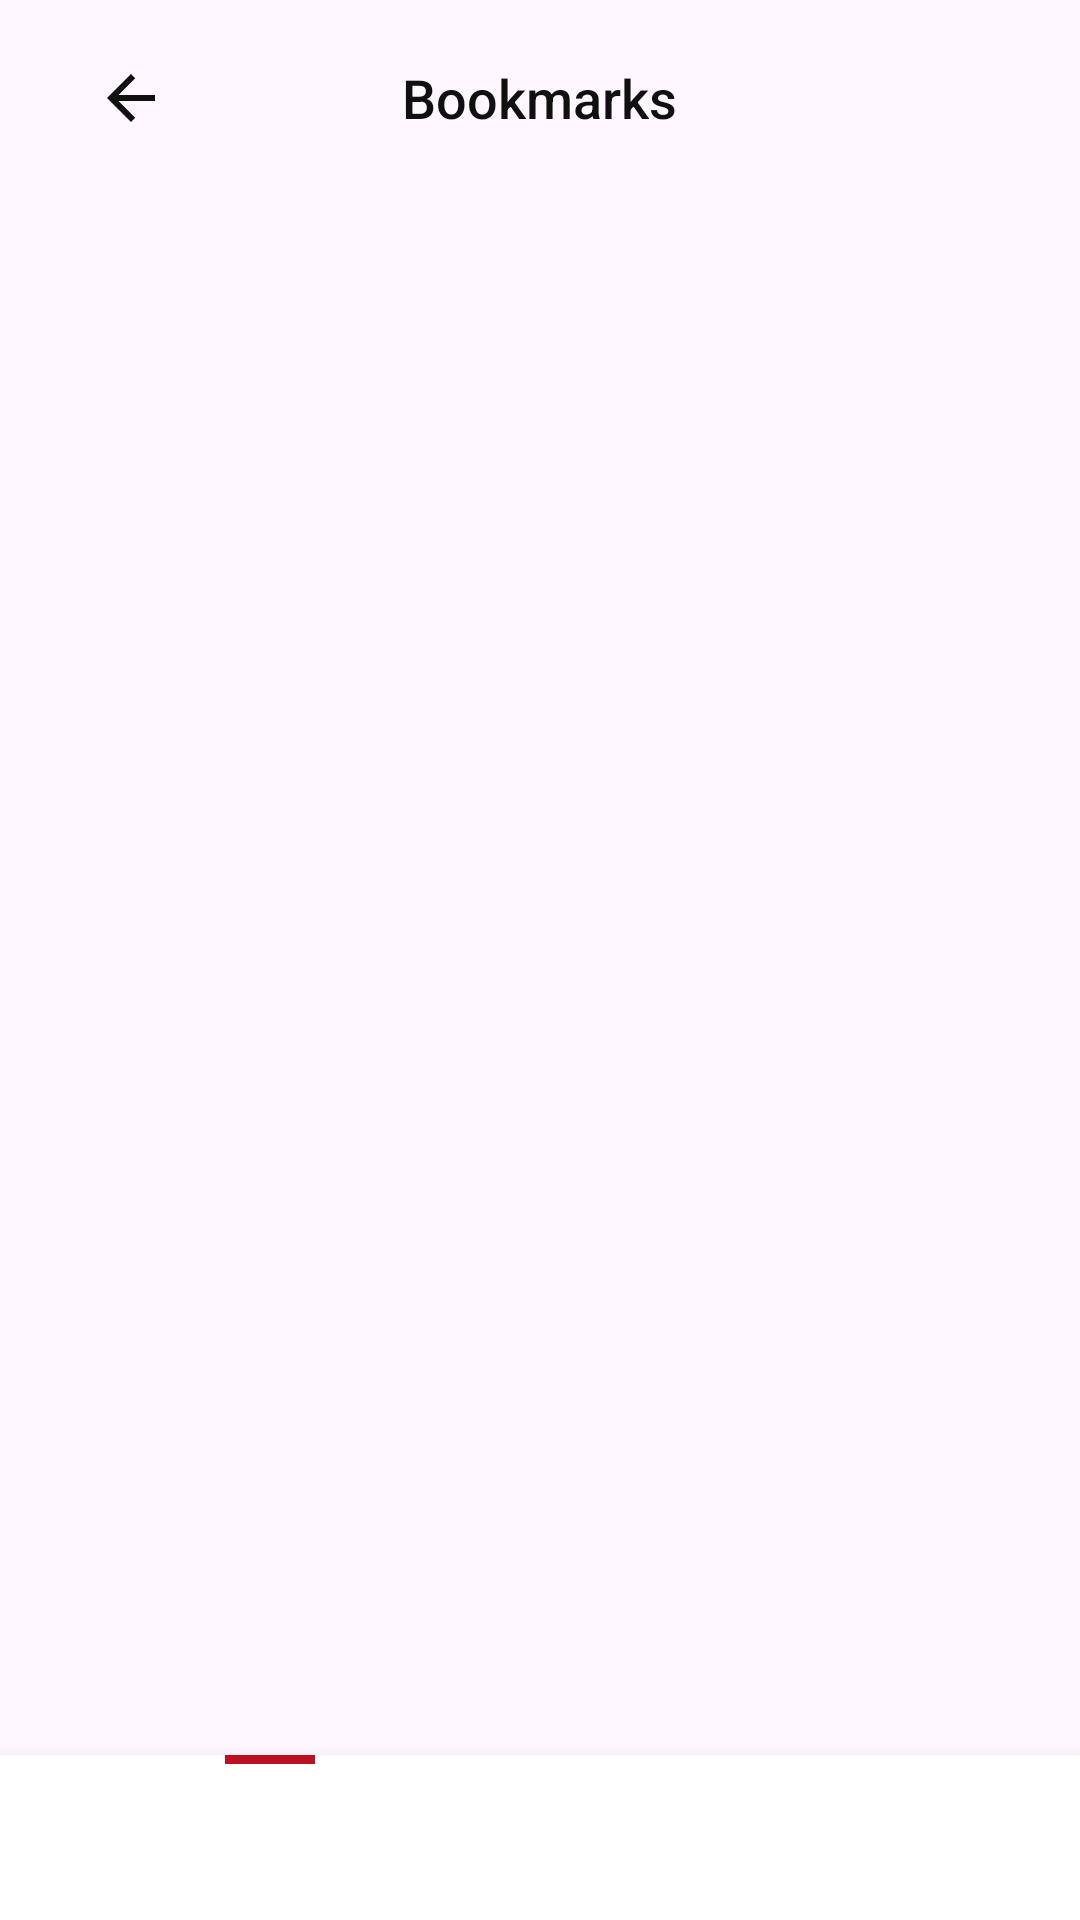

Produce the Android XML layout that renders to this screen, including the resource entries it uses.
<!-- AndroidManifest.xml: application theme Theme.InnowiseTestProject -->
<!-- res/layout/fragment_bookmarks.xml -->
<?xml version="1.0" encoding="utf-8"?>
<androidx.constraintlayout.widget.ConstraintLayout
    xmlns:android="http://schemas.android.com/apk/res/android"
    xmlns:tools="http://schemas.android.com/tools"
    android:layout_width="match_parent"
    android:layout_height="match_parent"
    tools:context=".app.presentation.bookmark.BookmarksFragment"
    xmlns:app="http://schemas.android.com/apk/res-auto">

    <LinearLayout
        android:id="@+id/no_bookmarks_layout"
        android:layout_width="wrap_content"
        android:layout_height="wrap_content"
        android:orientation="vertical"
        app:layout_constraintTop_toTopOf="parent"
        app:layout_constraintBottom_toBottomOf="parent"
        app:layout_constraintStart_toStartOf="parent"
        app:layout_constraintEnd_toEndOf="parent"
        android:gravity="center"
        android:visibility="gone">

        <TextView
            android:layout_width="wrap_content"
            android:layout_height="wrap_content"
            android:textColor="@color/middle_dark_gray"
            android:textSize="15sp"
            android:text="@string/nothing_saved"/>

        <Button
            android:id="@+id/explore_button"
            android:layout_width="wrap_content"
            android:layout_height="40dp"
            android:background="@color/transparent"
            android:text="@string/explore"
            android:textSize="16sp"
            android:textAllCaps="false"/>

    </LinearLayout>

    <RelativeLayout
        android:id="@+id/top_bar"
        android:layout_width="match_parent"
        android:layout_height="65dp"
        android:gravity="center_vertical"
        android:paddingVertical="10dp"
        android:orientation="horizontal"
        app:layout_constraintTop_toTopOf="parent">

        <ImageButton
            android:id="@+id/back_button"
            android:layout_width="45dp"
            android:layout_height="45dp"
            android:layout_alignParentStart="true"
            android:layout_marginStart="21dp"
            android:background="@drawable/shape_round_rect_light_gray"
            android:src="@drawable/ic_back"
            app:tint="@color/black" />

        <TextView
            android:layout_width="wrap_content"
            android:layout_height="match_parent"
            android:layout_centerInParent="true"
            android:textAllCaps="false"
            android:maxWidth="270dp"
            android:fontFamily="sans-serif-medium"
            android:gravity="center"
            android:textColor="@color/black"
            android:textSize="18sp"
            android:text="@string/bookmarks"/>

    </RelativeLayout>


    <LinearLayout
        app:layout_constraintTop_toBottomOf="@id/top_bar"
        app:layout_constraintBottom_toTopOf="@id/tabs_linear_layout"
        android:layout_width="match_parent"
        android:layout_height="0dp"
        android:orientation="vertical">

        <ProgressBar
            android:id="@+id/progressBarHorizontal"
            android:layout_width="match_parent"
            android:layout_height="4dp"
            android:visibility="gone"
            android:layout_marginHorizontal="10dp"
            style="?android:attr/progressBarStyleHorizontal"
            android:layout_marginTop="5dp"/>

        <androidx.recyclerview.widget.RecyclerView
            android:id="@+id/idRVPhotos"
            android:layout_width="match_parent"
            android:layout_height="match_parent"
            android:scrollbars="vertical"
            android:clipToPadding="false"
            app:layoutManager="androidx.recyclerview.widget.StaggeredGridLayoutManager"
            app:spanCount="2"
            app:layout_behavior="@string/appbar_scrolling_view_behavior"
            tools:listitem="@layout/rv_image_with_autor_item" />


    </LinearLayout>

    
    <LinearLayout
        android:id="@+id/tabs_linear_layout"
        android:layout_width="match_parent"
        android:layout_height="55dp"
        android:background="@color/white"
        android:elevation="10dp"
        android:orientation="horizontal"
        app:layout_constraintBottom_toBottomOf="parent">

        <LinearLayout
            android:id="@+id/home_tab"
            android:layout_width="0dp"
            android:layout_height="match_parent"
            android:layout_weight="1"
            android:orientation="vertical"
            android:gravity="center_horizontal">

            <View
                android:id="@+id/home_tab_indicator"
                android:layout_width="30dp"
                android:layout_height="3dp"
                android:background="@color/red"
                android:visibility="visible"/>

            <ImageView
                android:layout_width="30dp"
                android:layout_height="30dp"
                android:layout_marginTop="10dp"
                android:src="@drawable/ic_home_inactive"
                app:tint="@color/red" />


        </LinearLayout>

        <LinearLayout
            android:id="@+id/bookmark_tab"
            android:layout_width="0dp"
            android:layout_height="match_parent"
            android:layout_weight="1"
            android:orientation="vertical"
            android:gravity="center_horizontal">

            <View
                android:id="@+id/bookmark_tab_indicator"
                android:layout_width="30dp"
                android:layout_height="3dp"
                android:background="@color/red"
                android:visibility="invisible"/>

            <ImageView

                android:layout_width="50dp"
                android:padding="10dp"
                android:layout_height="50dp"
                android:src="@drawable/ic_bookmark_inactive"/>

        </LinearLayout>

    </LinearLayout>

</androidx.constraintlayout.widget.ConstraintLayout>
<!-- res/layout/rv_image_with_autor_item.xml (included above) -->
<?xml version="1.0" encoding="utf-8"?>
<RelativeLayout xmlns:android="http://schemas.android.com/apk/res/android"
    xmlns:app="http://schemas.android.com/apk/res-auto"
    android:layout_width="match_parent"
    android:layout_height="wrap_content">

    <com.makeramen.roundedimageview.RoundedImageView
        android:id="@+id/photoItem"
        android:layout_width="match_parent"
        android:layout_height="wrap_content"
        android:layout_alignParentBottom="true"
        android:layout_margin="10dp"
        android:adjustViewBounds="true"
        android:background="@drawable/placeholder_light"
        android:scaleType="center"
        app:riv_corner_radius="12dp" />

    <TextView
        android:id="@+id/image_name"
        android:layout_width="match_parent"
        android:layout_height="wrap_content"
        android:layout_alignParentBottom="true"
        android:layout_marginStart="10dp"
        android:layout_marginEnd="10dp"
        android:layout_marginBottom="10dp"
        android:background="@drawable/image_name_background"
        android:padding="10dp"
        android:textAlignment="center"
        android:textColor="@color/white"
        android:textSize="16sp" />

</RelativeLayout>
<!-- resources referenced by this layout -->
<resources>
  <color name="black">#101010</color>
  <color name="middle_dark_gray">#868686</color>
  <color name="red">#bb1020</color>
  <color name="transparent">#00FFFFFF</color>
  <color name="white">#FFFFFFFF</color>
  <!-- drawable ic_back (drawable) -->
  <?xml version="1.0" encoding="utf-8"?>
  <vector android:autoMirrored="true" android:height="24dp"
      android:tint="#282828" android:viewportHeight="24"
      android:viewportWidth="24" android:width="24dp" xmlns:android="http://schemas.android.com/apk/res/android">
      <path android:fillColor="@android:color/white" android:pathData="M20,11H7.83l5.59,-5.59L12,4l-8,8 8,8 1.41,-1.41L7.83,13H20v-2z"/>
  </vector>
  <string name="bookmarks">Bookmarks</string>
  <string name="explore">Explore</string>
  <string name="nothing_saved">You haven\'t saved anything yet</string>
  <style name="Theme.InnowiseTestProject" parent="Base.Theme.InnowiseTestProject" />
  <style name="Base.Theme.InnowiseTestProject" parent="Theme.Material3.DayNight.NoActionBar">
  
          
          <item name="colorPrimary">@color/red</item>
          <item name="colorPrimaryVariant">@color/red</item>
          <item name="colorOnPrimary">@color/red</item>
  
          
          <item name="colorSecondary">@color/light_gray</item>
          <item name="colorSecondaryVariant">@color/red</item>
          <item name="colorOnSecondary">@color/black</item>
  
          
          <item name="android:statusBarColor">@color/white</item>
          <item name="android:windowLightStatusBar">true</item>
      </style>
  <color name="light_gray">#f3f5f9</color>
</resources>
